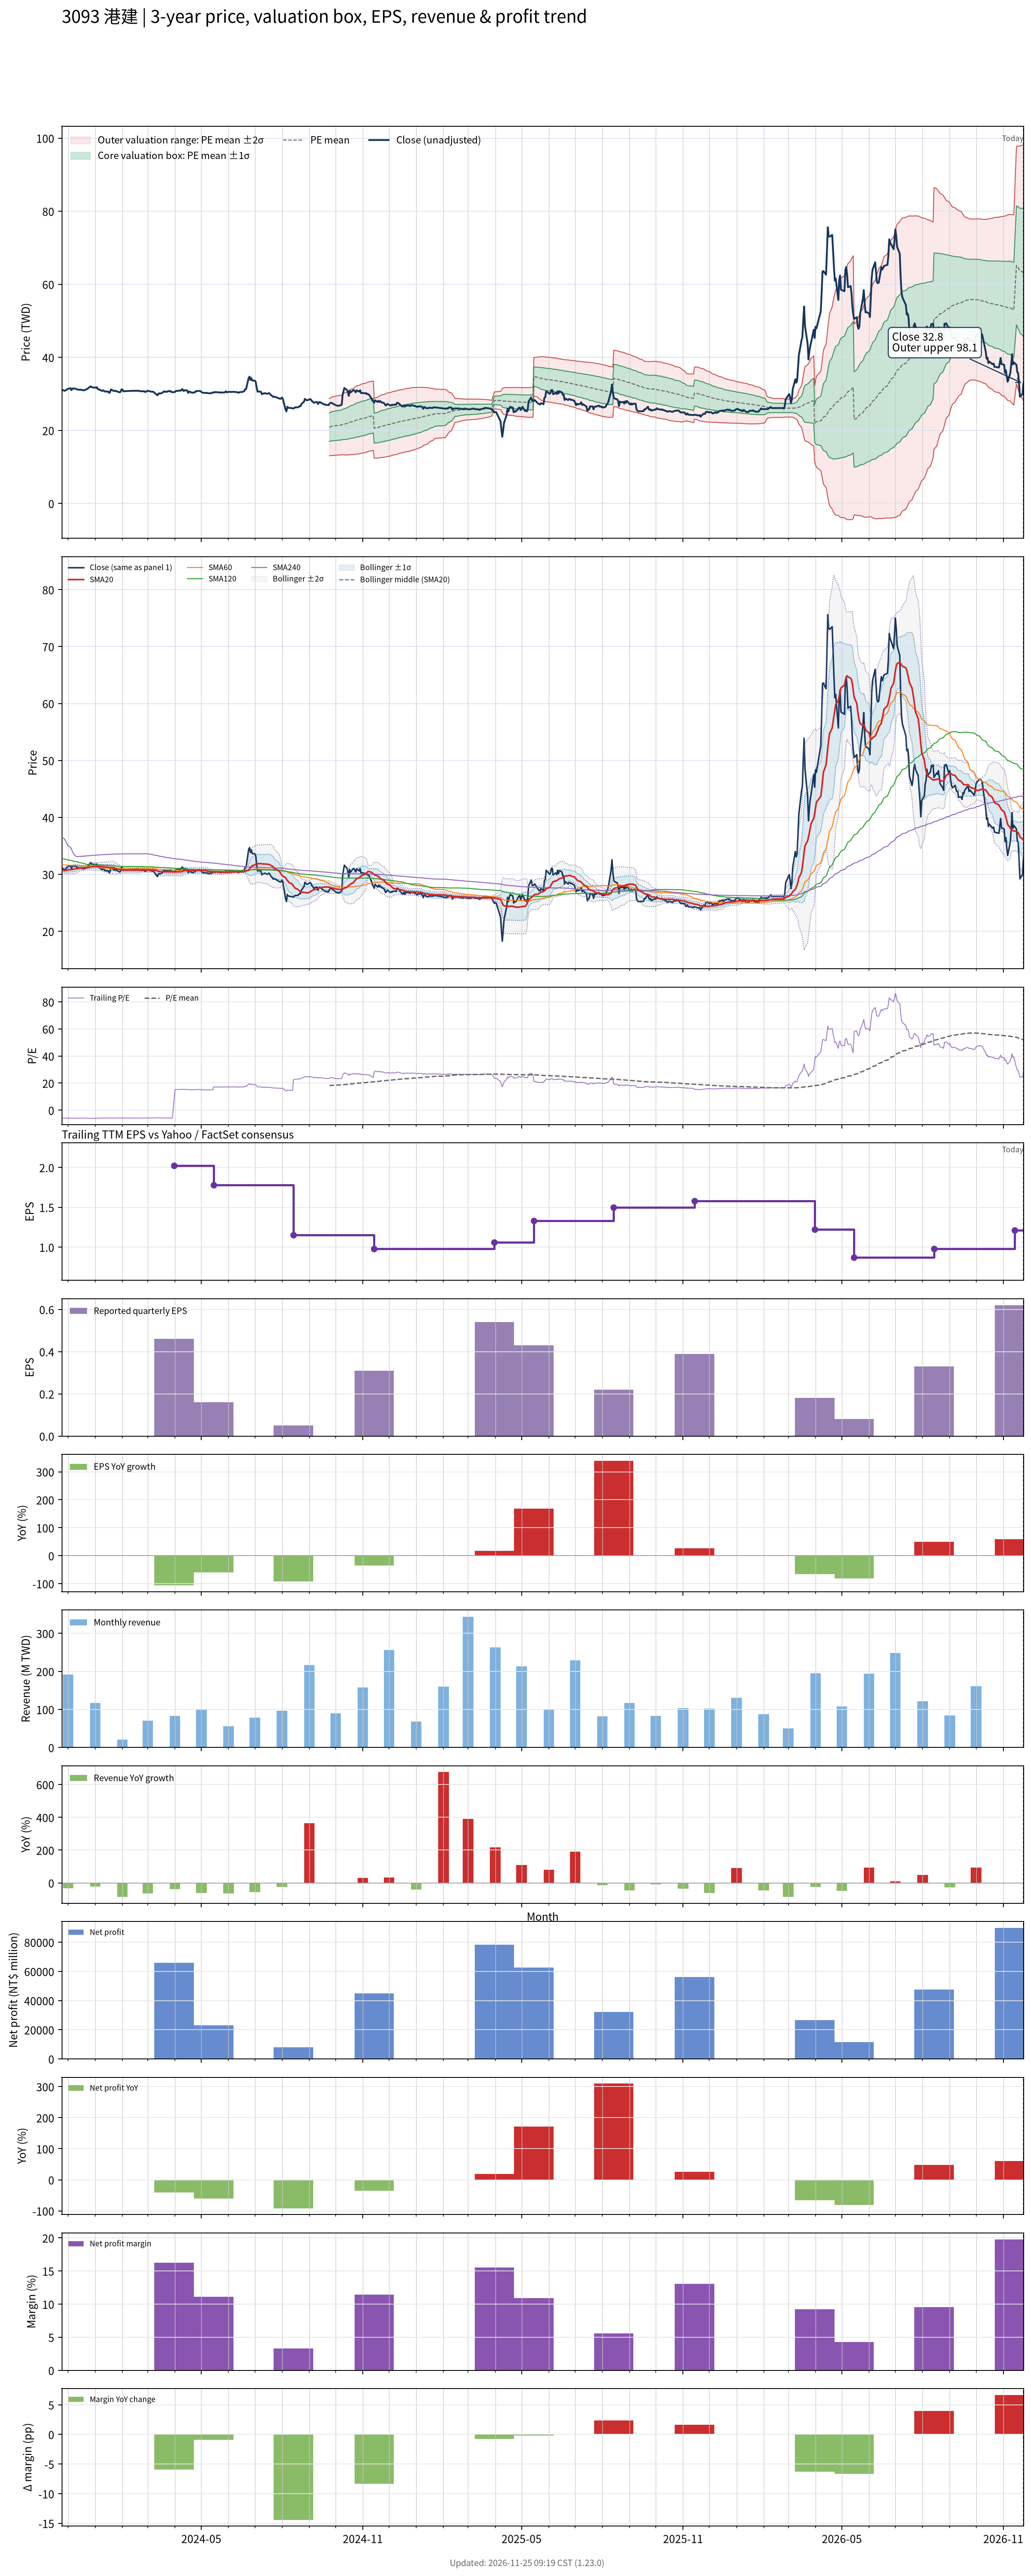

The file beside this chart, header and first rows:
# chart-version: skill-stock-dynamic-val…
date, close, available_date, period_end, eps, ttm_eps, pe, pe_mean, pe_std, price_m2, price_m1, price_mean, price_p1, price_p2, forward_eps, forward_pe, forward_pe_mean, forward_pe_std, forward_price_m2, forward_price_m1, forward_price_mean, forward_price_p1, forward_price_p2, sma20
2023-11-24, 31.1, 2023-11-14, 2023-09-30, 0.48, -5.28, -5.89, , , , , , , , , , , , , , , , , 30.67
2023-11-27, 30.85, 2023-11-14, 2023-09-30, 0.48, -5.28, -5.843, , , , , , , , , , , , , , , , , 30.66
2023-11-28, 30.9, 2023-11-14, 2023-09-30, 0.48, -5.28, -5.852, , , , , , , , , , , , , , , , , 30.67
2023-11-29, 31.05, 2023-11-14, 2023-09-30, 0.48, -5.28, -5.881, , , , , , , , , , , , , , , , , 30.69
2023-11-30, 31.25, 2023-11-14, 2023-09-30, 0.48, -5.28, -5.919, , , , , , , , , , , , , , , , , 30.73
2023-12-01, 31.35, 2023-11-14, 2023-09-30, 0.48, -5.28, -5.938, , , , , , , , , , , , , , , , , 30.78
2023-12-04, 31.55, 2023-11-14, 2023-09-30, 0.48, -5.28, -5.975, , , , , , , , , , , , , , , , , 30.82
2023-12-05, 31, 2023-11-14, 2023-09-30, 0.48, -5.28, -5.871, , , , , , , , , , , , , , , , , 30.84
2023-12-06, 31.4, 2023-11-14, 2023-09-30, 0.48, -5.28, -5.947, , , , , , , , , , , , , , , , , 30.85
2023-12-07, 31.5, 2023-11-14, 2023-09-30, 0.48, -5.28, -5.966, , , , , , , , , , , , , , , , , 30.89
2023-12-08, 31.45, 2023-11-14, 2023-09-30, 0.48, -5.28, -5.956, , , , , , , , , , , , , , , , , 30.93
2023-12-11, 31.3, 2023-11-14, 2023-09-30, 0.48, -5.28, -5.928, , , , , , , , , , , , , , , , , 30.99
2023-12-12, 31.15, 2023-11-14, 2023-09-30, 0.48, -5.28, -5.9, , , , , , , , , , , , , , , , , 31.04
2023-12-13, 31.15, 2023-11-14, 2023-09-30, 0.48, -5.28, -5.9, , , , , , , , , , , , , , , , , 31.08
2023-12-14, 31.1, 2023-11-14, 2023-09-30, 0.48, -5.28, -5.89, , , , , , , , , , , , , , , , , 31.1
2023-12-15, 31.15, 2023-11-14, 2023-09-30, 0.48, -5.28, -5.9, , , , , , , , , , , , , , , , , 31.13
2023-12-18, 31, 2023-11-14, 2023-09-30, 0.48, -5.28, -5.871, , , , , , , , , , , , , , , , , 31.14
2023-12-19, 30.95, 2023-11-14, 2023-09-30, 0.48, -5.28, -5.862, , , , , , , , , , , , , , , , , 31.14
2023-12-20, 31, 2023-11-14, 2023-09-30, 0.48, -5.28, -5.871, , , , , , , , , , , , , , , , , 31.15
2023-12-21, 31.15, 2023-11-14, 2023-09-30, 0.48, -5.28, -5.9, , , , , , , , , , , , , , , , , 31.17
2023-12-22, 31.2, 2023-11-14, 2023-09-30, 0.48, -5.28, -5.909, , , , , , , , , , , , , , , , , 31.17
2023-12-25, 31.7, 2023-11-14, 2023-09-30, 0.48, -5.28, -6.004, , , , , , , , , , , , , , , , , 31.21
2023-12-26, 31.9, 2023-11-14, 2023-09-30, 0.48, -5.28, -6.042, , , , , , , , , , , , , , , , , 31.27
2023-12-27, 32.05, 2023-11-14, 2023-09-30, 0.48, -5.28, -6.07, , , , , , , , , , , , , , , , , 31.32
2023-12-28, 31.85, 2023-11-14, 2023-09-30, 0.48, -5.28, -6.032, , , , , , , , , , , , , , , , , 31.34
2023-12-29, 31.75, 2023-11-14, 2023-09-30, 0.48, -5.28, -6.013, , , , , , , , , , , , , , , , , 31.36
2024-01-02, 31.7, 2023-11-14, 2023-09-30, 0.48, -5.28, -6.004, , , , , , , , , , , , , , , , , 31.37
2024-01-03, 31.8, 2023-11-14, 2023-09-30, 0.48, -5.28, -6.023, , , , , , , , , , , , , , , , , 31.41
2024-01-04, 31.25, 2023-11-14, 2023-09-30, 0.48, -5.28, -5.919, , , , , , , , , , , , , , , , , 31.41
2024-01-05, 31.25, 2023-11-14, 2023-09-30, 0.48, -5.28, -5.919, , , , , , , , , , , , , , , , , 31.39
2024-01-08, 30.9, 2023-11-14, 2023-09-30, 0.48, -5.28, -5.852, , , , , , , , , , , , , , , , , 31.36
2024-01-09, 30.8, 2023-11-14, 2023-09-30, 0.48, -5.28, -5.833, , , , , , , , , , , , , , , , , 31.34
2024-01-10, 30.95, 2023-11-14, 2023-09-30, 0.48, -5.28, -5.862, , , , , , , , , , , , , , , , , 31.33
2024-01-11, 30.85, 2023-11-14, 2023-09-30, 0.48, -5.28, -5.843, , , , , , , , , , , , , , , , , 31.32
2024-01-12, 30.65, 2023-11-14, 2023-09-30, 0.48, -5.28, -5.805, , , , , , , , , , , , , , , , , 31.29
2024-01-15, 30.6, 2023-11-14, 2023-09-30, 0.48, -5.28, -5.795, , , , , , , , , , , , , , , , , 31.27
2024-01-16, 30.6, 2023-11-14, 2023-09-30, 0.48, -5.28, -5.795, , , , , , , , , , , , , , , , , 31.25
2024-01-17, 30.25, 2023-11-14, 2023-09-30, 0.48, -5.28, -5.729, , , , , , , , , , , , , , , , , 31.21
2024-01-18, 30.5, 2023-11-14, 2023-09-30, 0.48, -5.28, -5.777, , , , , , , , , , , , , , , , , 31.18
2024-01-19, 31.2, 2023-11-14, 2023-09-30, 0.48, -5.28, -5.909, , , , , , , , , , , , , , , , , 31.19
2024-01-22, 30.8, 2023-11-14, 2023-09-30, 0.48, -5.28, -5.833, , , , , , , , , , , , , , , , , 31.17
2024-01-23, 30.75, 2023-11-14, 2023-09-30, 0.48, -5.28, -5.824, , , , , , , , , , , , , , , , , 31.12
2024-01-24, 30.85, 2023-11-14, 2023-09-30, 0.48, -5.28, -5.843, , , , , , , , , , , , , , , , , 31.07
2024-01-25, 30.75, 2023-11-14, 2023-09-30, 0.48, -5.28, -5.824, , , , , , , , , , , , , , , , , 31
2024-01-26, 30.65, 2023-11-14, 2023-09-30, 0.48, -5.28, -5.805, , , , , , , , , , , , , , , , , 30.94
2024-01-29, 30.4, 2023-11-14, 2023-09-30, 0.48, -5.28, -5.758, , , , , , , , , , , , , , , , , 30.88
2024-01-30, 30.6, 2023-11-14, 2023-09-30, 0.48, -5.28, -5.795, , , , , , , , , , , , , , , , , 30.82
2024-01-31, 31.2, 2023-11-14, 2023-09-30, 0.48, -5.28, -5.909, , , , , , , , , , , , , , , , , 30.79
2024-02-01, 31.2, 2023-11-14, 2023-09-30, 0.48, -5.28, -5.909, , , , , , , , , , , , , , , , , 30.79
2024-02-02, 30.7, 2023-11-14, 2023-09-30, 0.48, -5.28, -5.814, , , , , , , , , , , , , , , , , 30.76
2024-02-05, 30.75, 2023-11-14, 2023-09-30, 0.48, -5.28, -5.824, , , , , , , , , , , , , , , , , 30.75
2024-02-15, 30.85, 2023-11-14, 2023-09-30, 0.48, -5.28, -5.843, , , , , , , , , , , , , , , , , 30.75
2024-02-16, 30.8, 2023-11-14, 2023-09-30, 0.48, -5.28, -5.833, , , , , , , , , , , , , , , , , 30.75
2024-02-19, 30.85, 2023-11-14, 2023-09-30, 0.48, -5.28, -5.843, , , , , , , , , , , , , , , , , 30.75
2024-02-20, 30.8, 2023-11-14, 2023-09-30, 0.48, -5.28, -5.833, , , , , , , , , , , , , , , , , 30.75
2024-02-21, 30.75, 2023-11-14, 2023-09-30, 0.48, -5.28, -5.824, , , , , , , , , , , , , , , , , 30.76
2024-02-22, 30.7, 2023-11-14, 2023-09-30, 0.48, -5.28, -5.814, , , , , , , , , , , , , , , , , 30.77
2024-02-23, 30.7, 2023-11-14, 2023-09-30, 0.48, -5.28, -5.814, , , , , , , , , , , , , , , , , 30.79
2024-02-26, 30.7, 2023-11-14, 2023-09-30, 0.48, -5.28, -5.814, , , , , , , , , , , , , , , , , 30.8
... 667 more rows
